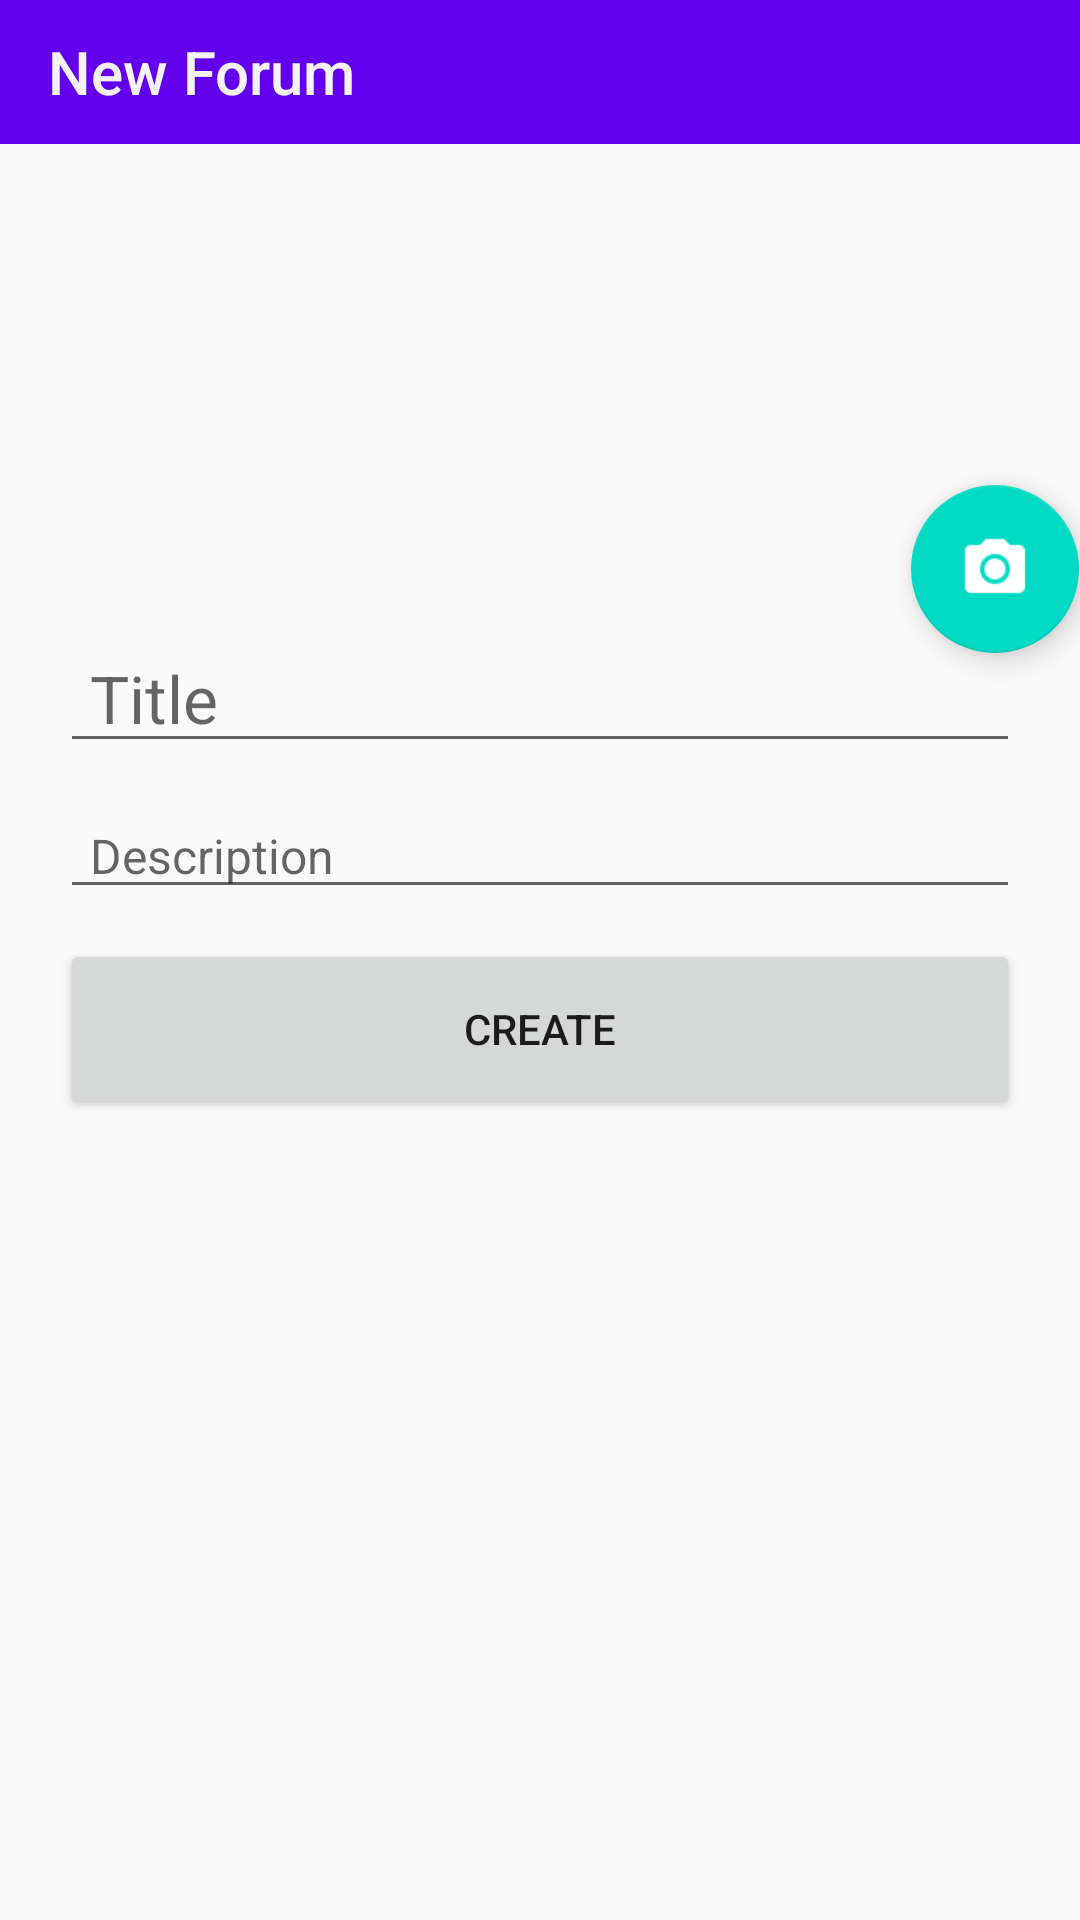

Here is an Android app screen rendered from its layout file. Give the layout XML and the strings, colors and styles it references.
<!-- AndroidManifest.xml: application theme AppTheme -->
<!-- res/layout/activity_new_forum.xml -->
<?xml version="1.0" encoding="utf-8"?>
<RelativeLayout xmlns:android="http://schemas.android.com/apk/res/android"
    xmlns:app="http://schemas.android.com/apk/res-auto"
    xmlns:tools="http://schemas.android.com/tools"
    android:layout_width="match_parent"
    android:layout_height="wrap_content"
    tools:context="com.example.rayku.firebasetutorialone.ActivityNewForum" >

    <android.support.v7.widget.Toolbar
        android:id="@+id/toolbar"
        android:layout_width="match_parent"
        android:layout_height="wrap_content"
        android:background="?attr/colorPrimary"
        android:minHeight="?attr/actionBarSize"
        android:theme="@android:style/Theme.Holo"
        app:title="New Forum" />

    <ImageView
        android:id="@+id/imageView"
        android:layout_width="match_parent"
        android:layout_height="140dp"
        android:layout_alignParentStart="true"
        android:layout_below="@+id/toolbar"
        android:layout_margin="10dp" />

    <EditText
        android:id="@+id/titleView"
        android:layout_width="match_parent"
        android:layout_height="wrap_content"
        android:layout_alignParentStart="true"
        android:layout_below="@+id/imageView"
        android:layout_marginEnd="20dp"
        android:layout_marginStart="20dp"
        android:textSize="22sp"
        android:hint="Title"
        android:paddingStart="10dp"
        android:paddingEnd="14dp"
        android:singleLine="true"/>

    <EditText
        android:id="@+id/descView"
        android:layout_width="match_parent"
        android:layout_height="wrap_content"
        android:layout_alignParentStart="true"
        android:layout_below="@+id/titleView"
        android:layout_marginEnd="20dp"
        android:layout_marginStart="20dp"
        android:layout_marginTop="10dp"
        android:maxLines="6"
        android:isScrollContainer="true"
        android:hint="Description"
        android:paddingStart="10dp"
        android:paddingEnd="10dp"
        android:textSize="16sp" />

    <android.support.design.widget.FloatingActionButton
        android:id="@+id/camBtn"
        android:layout_width="wrap_content"
        android:layout_height="wrap_content"
        android:layout_alignBottom="@+id/imageView"
        android:layout_alignEnd="@+id/imageView"
        android:layout_marginBottom="-20dp"
        android:layout_marginEnd="-10dp"
        android:clickable="true"
        app:srcCompat="@drawable/cam" />

    <Button
        android:id="@+id/createBtn"
        android:layout_width="match_parent"
        android:layout_height="60dp"
        android:layout_below="@+id/descView"
        android:layout_centerHorizontal="true"
        android:layout_marginEnd="20dp"
        android:layout_marginStart="20dp"
        android:layout_marginTop="10dp"
        android:text="Create" />

</RelativeLayout>
<!-- resources referenced by this layout -->
<resources>
  <!-- drawable cam: png bitmap (drawable, 3293 bytes) -->
  <style name="AppTheme" parent="Theme.AppCompat.Light.NoActionBar">
          
          <item name="colorPrimary">@color/colorPrimary</item>
          <item name="colorPrimaryDark">@color/colorPrimaryDark</item>
          <item name="colorAccent">@color/colorAccent</item>
      </style>
  <!-- not gathered from this repository: default colours our renderer supplied (Android Studio template values) -->
  <color name="colorPrimary">#FF6200EE</color>
  <color name="colorPrimaryDark">#FF3700B3</color>
  <color name="colorAccent">#FF03DAC5</color>
</resources>
